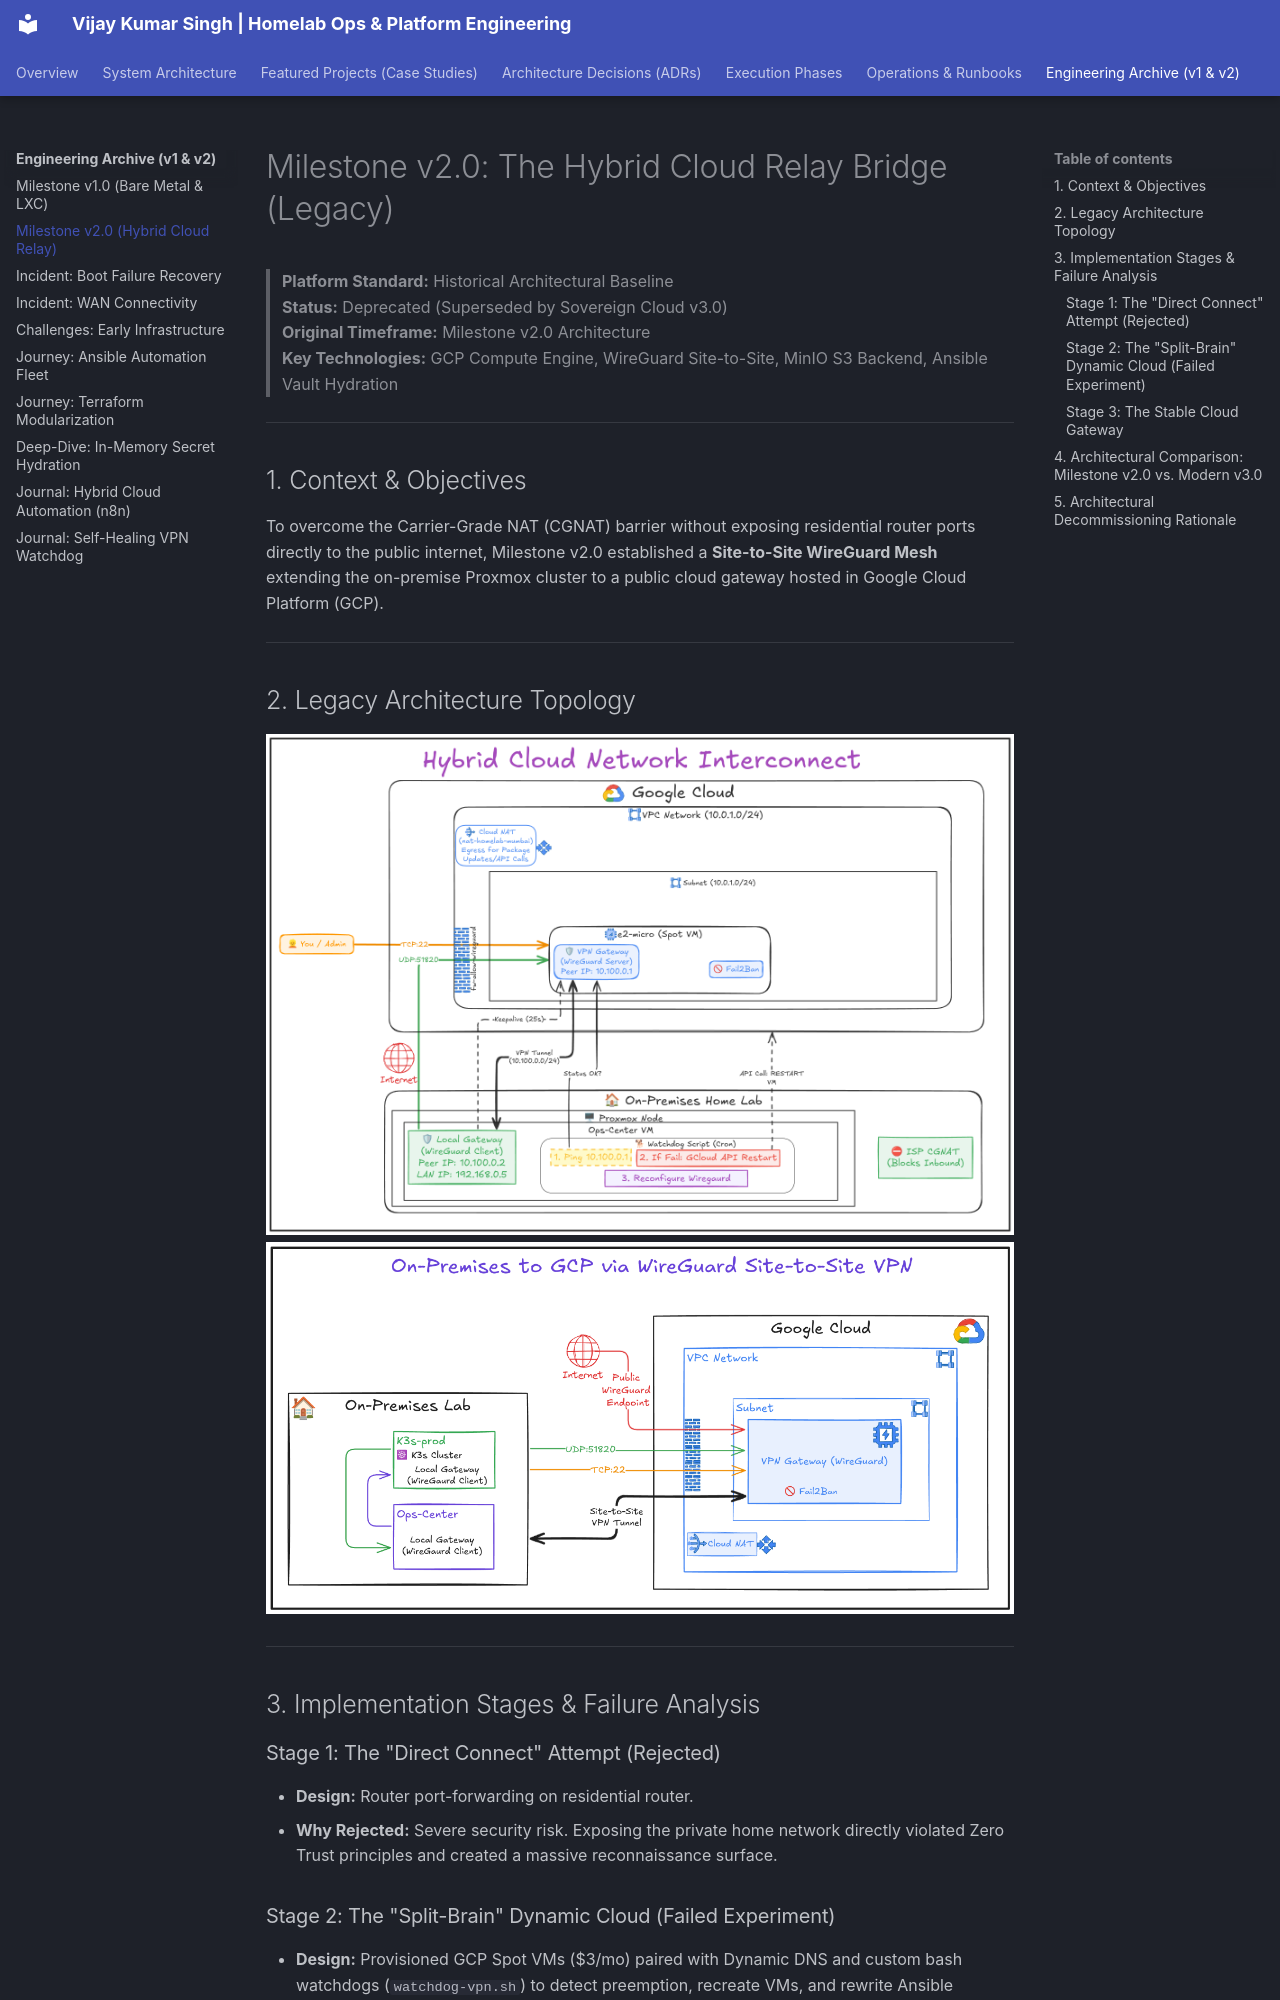

repository: vsingh55/homelab-ops · page: archive/v2-legacy-hybrid-cloud-relay/index.html · generator: mkdocs

# Milestone v2.0: The Hybrid Cloud Relay Bridge (Legacy)

> **Platform Standard:** Historical Architectural Baseline  
> **Status:** Deprecated (Superseded by Sovereign Cloud v3.0)  
> **Original Timeframe:** Milestone v2.0 Architecture  
> **Key Technologies:** GCP Compute Engine, WireGuard Site-to-Site, MinIO S3 Backend, Ansible Vault Hydration  

---

## 1. Context & Objectives

To overcome the Carrier-Grade NAT (CGNAT) barrier without exposing residential router ports directly to the public internet, Milestone v2.0 established a **Site-to-Site WireGuard Mesh** extending the on-premise Proxmox cluster to a public cloud gateway hosted in Google Cloud Platform (GCP).

---

## 2. Legacy Architecture Topology

![v2 Architecture](../images/v.2.0.0/P1.hybrid-network/architecture-topology.png)
![v2 Automation Pipeline](../images/v.2.0.0/P1.hybrid-network/automation-pipeline.png)

---

## 3. Implementation Stages & Failure Analysis

### Stage 1: The "Direct Connect" Attempt (Rejected)
- **Design:** Router port-forwarding on residential router.
- **Why Rejected:** Severe security risk. Exposing the private home network directly violated Zero Trust principles and created a massive reconnaissance surface.

### Stage 2: The "Split-Brain" Dynamic Cloud (Failed Experiment)
- **Design:** Provisioned GCP Spot VMs ($3/mo) paired with Dynamic DNS and custom bash watchdogs (`watchdog-vpn.sh`) to detect preemption, recreate VMs, and rewrite Ansible inventory files with `sed`.
- **Failure Modes:**
  - DNS propagation delays (5–10 minutes) caused external webhooks to drop silently during preemption events.
  - Ephemeral public IP reassignment broke Ansible static inventories with `Host Unreachable` errors.

### Stage 3: The Stable Cloud Gateway
- **Design:** Provisioned a persistent GCP `e2-micro` instance with a reserved static IP in GCP Mumbai (`asia-south1`).
- **Result:** Eliminated the circuit-breaker issue. If the homelab went offline, the cloud gateway served a clean HTTP 502 Bad Gateway page instead of raw TCP connection timeouts.

---
